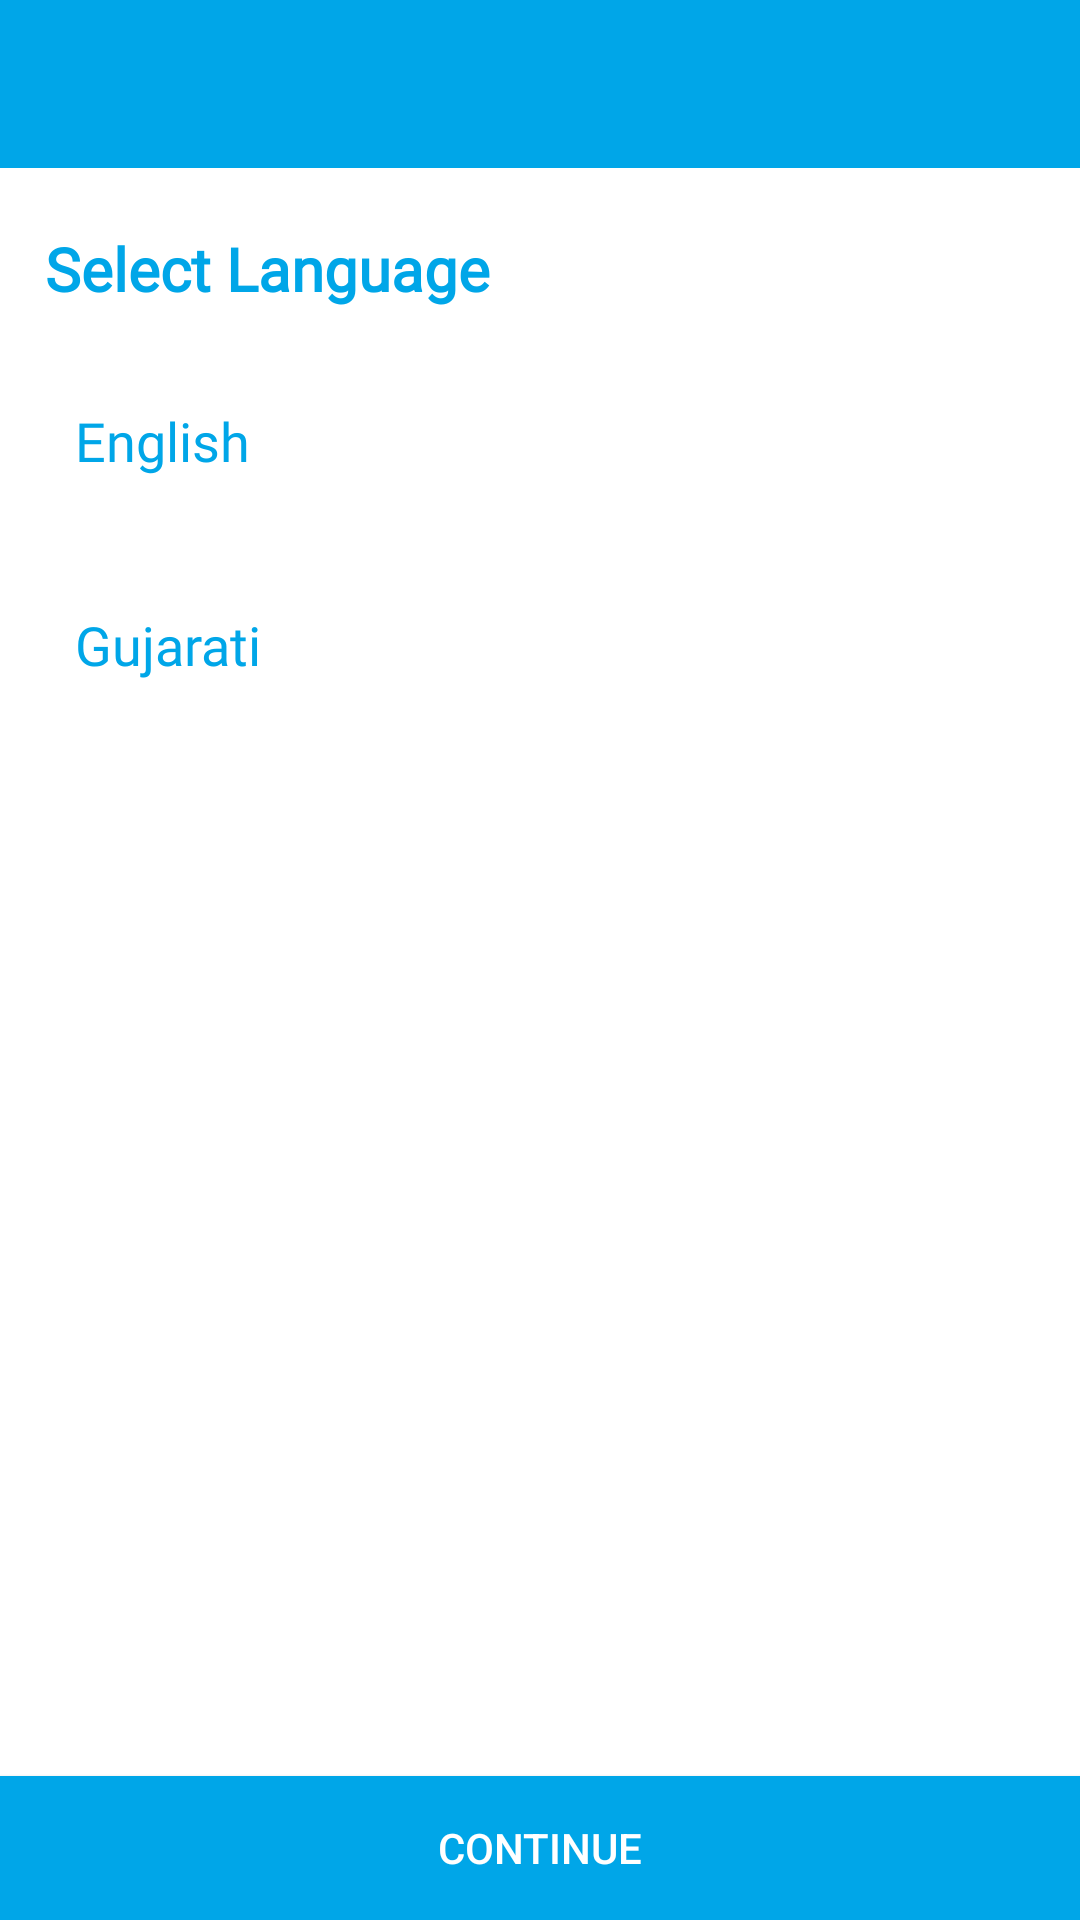

Layout XML and referenced resources for this Android screen:
<!-- AndroidManifest.xml: application theme Theme.uniupdates -->
<!-- res/layout/activity_select_language.xml -->
<?xml version="1.0" encoding="utf-8"?>
<RelativeLayout xmlns:android="http://schemas.android.com/apk/res/android"
    android:layout_width="match_parent"
    android:layout_height="match_parent"
    android:background="@color/White"
    android:orientation="vertical">

    <include
        android:id="@+id/toolbar1"
        layout="@layout/toolbar" />

    <LinearLayout
        android:id="@+id/swiperefresh"
        android:layout_width="match_parent"
        android:layout_height="wrap_content"
        android:layout_above="@id/BtnSaveLanguage"
        android:layout_below="@+id/toolbar1"
        android:layout_marginLeft="15dp"
        android:orientation="vertical">

        <TextView
            android:layout_width="match_parent"
            android:layout_height="wrap_content"
            android:layout_marginTop="20dp"
            android:fontFamily="@font/roboto_bold"
            android:text="Select Language"
            android:textColor="@color/logo_color"
            android:textSize="20dp"
            android:textStyle="bold" />

        <CheckBox
            android:id="@+id/ChkEnglish"
            android:layout_width="match_parent"
            android:layout_height="wrap_content"
            android:layout_marginTop="20dp"
            android:button="@drawable/checkbox_selector"
            android:buttonTint="@color/logo_color"
            android:fontFamily="@font/roboto_regular"
            android:padding="10dp"
            android:text="English"
            android:textColor="@color/logo_color"
            android:textSize="18dp" />

        <CheckBox
            android:id="@+id/ChkGujarati"
            android:layout_width="match_parent"
            android:layout_height="wrap_content"
            android:layout_marginTop="20dp"
            android:button="@drawable/checkbox_selector"
            android:buttonTint="@color/logo_color"
            android:fontFamily="@font/roboto_regular"
            android:padding="10dp"
            android:text="Gujarati"
            android:textColor="@color/logo_color"
            android:textSize="18dp" />

    </LinearLayout>

    <Button
        android:id="@+id/BtnSaveLanguage"
        android:layout_width="match_parent"
        android:layout_height="wrap_content"
        android:layout_alignParentBottom="true"
        android:background="@color/logo_color"
        android:text="CONTINUE"
        android:textColor="@color/White" />

</RelativeLayout>
<!-- res/layout/toolbar.xml (included above) -->
<LinearLayout xmlns:android="http://schemas.android.com/apk/res/android"
    android:layout_width="match_parent"
    android:layout_height="?attr/actionBarSize"
    android:background="@color/logo_color"
    android:gravity="left|center"
    android:orientation="horizontal">

    <androidx.appcompat.widget.Toolbar
        xmlns:android="http://schemas.android.com/apk/res/android"
        xmlns:app="http://schemas.android.com/apk/res-auto"
        android:id="@+id/toolbar"
        android:layout_width="match_parent"
        android:layout_height="wrap_content"
        android:layout_gravity="end"
        android:background="@color/logo_color"
        android:fitsSystemWindows="true"
        android:minHeight="?attr/actionBarSize"
        app:theme="@style/ThemeOverlay.AppCompat.Dark.ActionBar"
        app:titleTextAppearance="@style/Toolbar.TitleText" />

</LinearLayout>
<!-- resources referenced by this layout -->
<resources>
  <color name="White">#FFFFFF</color>
  <color name="logo_color">#00A6E8</color>
  <style name="Toolbar.TitleText" parent="TextAppearance.Widget.AppCompat.Toolbar.Title">
          <item name="android:textSize">15sp</item>
          <item name="android:textStyle">bold</item>
      </style>
  <style name="Theme.uniupdates" parent="Theme.MaterialComponents.DayNight.NoActionBar">
          
          <item name="colorPrimary">@color/logo_color</item>
          <item name="colorPrimaryVariant">@color/logo_color</item>
          <item name="colorOnPrimary">@color/logo_color</item>
          
          <item name="colorSecondary">@color/logo_color</item>
          <item name="colorSecondaryVariant">@color/logo_color</item>
          <item name="colorOnSecondary">@color/logo_color</item>
          
          <item name="android:statusBarColor" tools:targetApi="l">?attr/colorPrimaryVariant</item>
          
      </style>
</resources>
